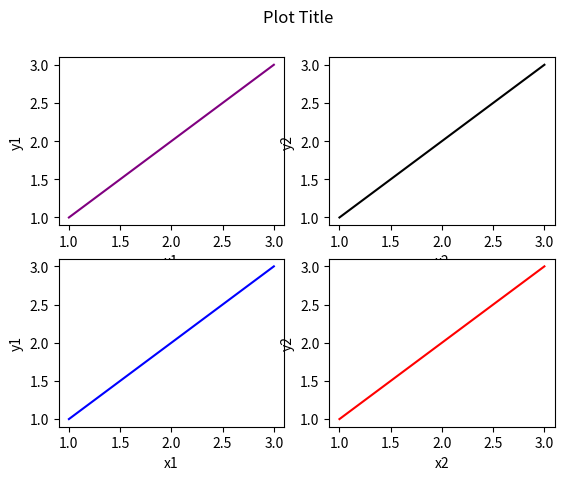

Write Python code to recreate this figure.
import matplotlib.pyplot as plt
import numpy as np 

x = [1,2,3]
y = [1,2,3]

fig = plt.figure()
fig.suptitle('Plot Title')

plt.subplot(2,2,1)
plt.plot(x,y, color='purple')
plt.xlabel('x1')
plt.ylabel('y1')

plt.subplot(2,2,2)
plt.plot(x,y, color='black')
plt.xlabel('x2')
plt.ylabel('y2')

plt.subplot(2,2,3)
plt.plot(x,y, color='blue')
plt.xlabel('x1')
plt.ylabel('y1')

plt.subplot(2,2,4)
plt.plot(x,y, color='red')
plt.xlabel('x2')
plt.ylabel('y2')

# subplot(nrows, ncols, index, **kwargs)

plt.show()